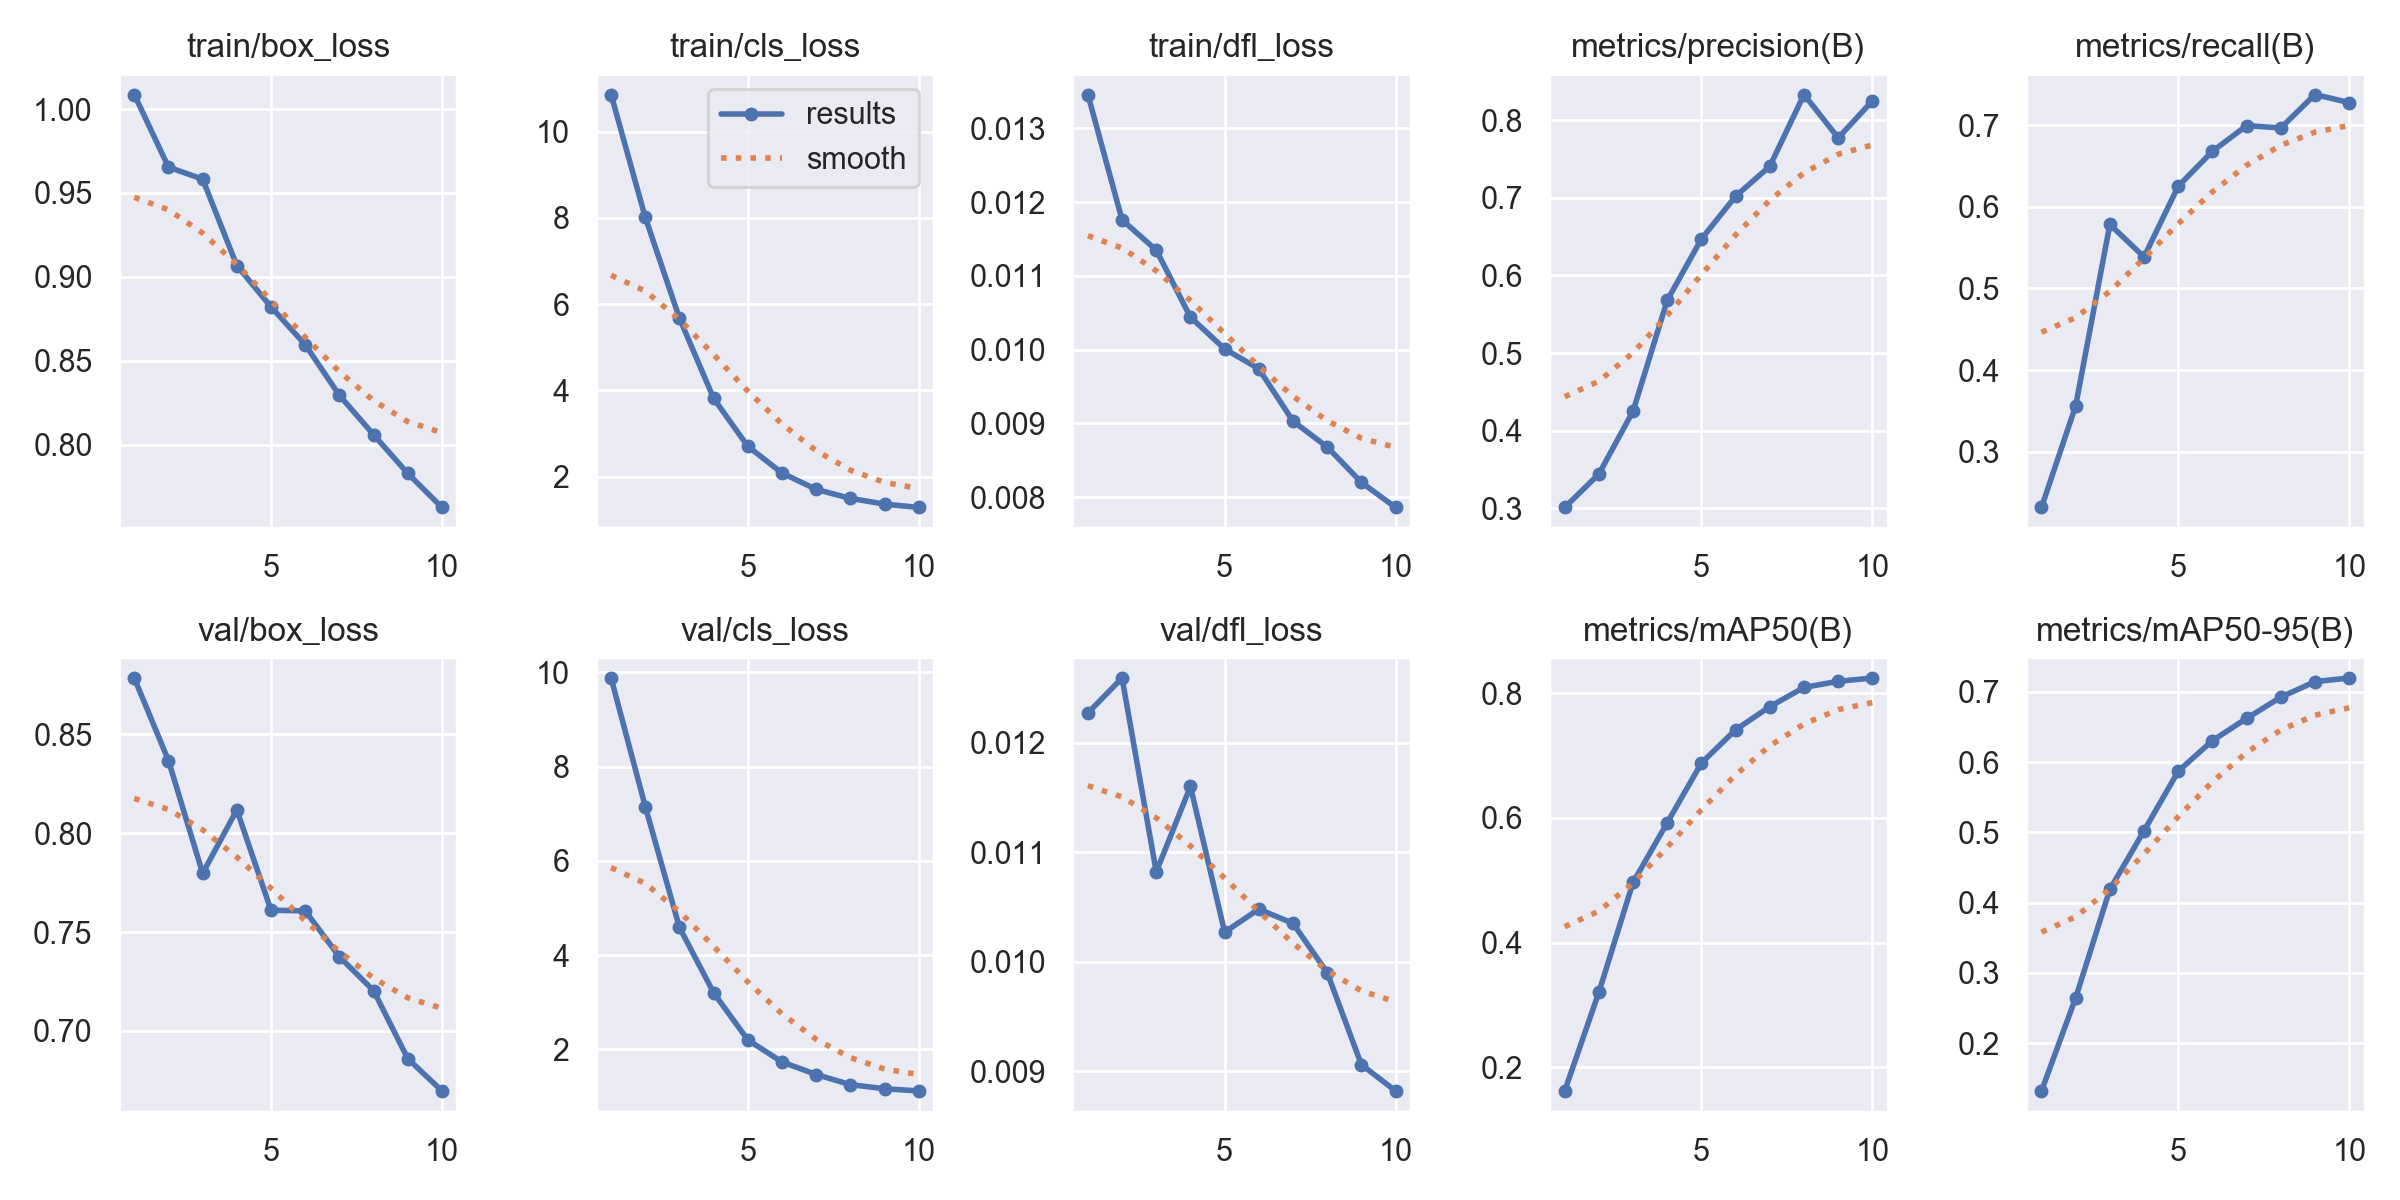

Source data for this figure (header and first rows):
epoch, time, train/box_loss, train/cls_loss, train/dfl_loss, metrics/precision(B), metrics/recall(B), metrics/mAP50(B), metrics/mAP50-95(B), val/box_loss, val/cls_loss, val/dfl_loss, lr/pg0, lr/pg1, lr/pg2
1, 857.4, 1.009, 10.86, 0.01346, 0.3012, 0.2317, 0.1623, 0.1319, 0.8786, 9.882, 0.01227, 0.0001745, 0.0001745, 0.0001745
2, 1595, 0.9654, 8.015, 0.01176, 0.3442, 0.3562, 0.3206, 0.2645, 0.8368, 7.154, 0.01259, 0.0003152, 0.0003152, 0.0003152
3, 2402, 0.9582, 5.674, 0.01135, 0.4252, 0.5784, 0.4967, 0.4189, 0.7797, 4.587, 0.01082, 0.0004212, 0.0004212, 0.0004212
4, 3202, 0.9067, 3.815, 0.01044, 0.568, 0.5385, 0.5924, 0.5024, 0.8118, 3.201, 0.0116, 0.0003698, 0.0003698, 0.0003698
5, 3928, 0.8821, 2.703, 0.01001, 0.6471, 0.6251, 0.6882, 0.5872, 0.7611, 2.199, 0.01027, 0.0003177, 0.0003177, 0.0003177
6, 4811, 0.8596, 2.083, 0.00974, 0.7021, 0.6679, 0.7414, 0.6307, 0.7607, 1.731, 0.01048, 0.0002656, 0.0002656, 0.0002656
7, 5612, 0.8294, 1.703, 0.00903, 0.7407, 0.6994, 0.7785, 0.6624, 0.7375, 1.465, 0.01035, 0.0002136, 0.0002136, 0.0002136
8, 6418, 0.8059, 1.495, 0.00868, 0.8332, 0.6965, 0.8093, 0.6926, 0.7204, 1.25, 0.0099, 0.0001615, 0.0001615, 0.0001615
9, 7233, 0.7828, 1.362, 0.0082, 0.7772, 0.7375, 0.8192, 0.7147, 0.6859, 1.164, 0.00906, 0.0001094, 0.0001094, 0.0001094
10, 8105, 0.7626, 1.285, 0.00786, 0.8249, 0.7275, 0.8244, 0.7199, 0.6696, 1.116, 0.00882, 5.7334e-05, 5.7334e-05, 5.7334e-05
